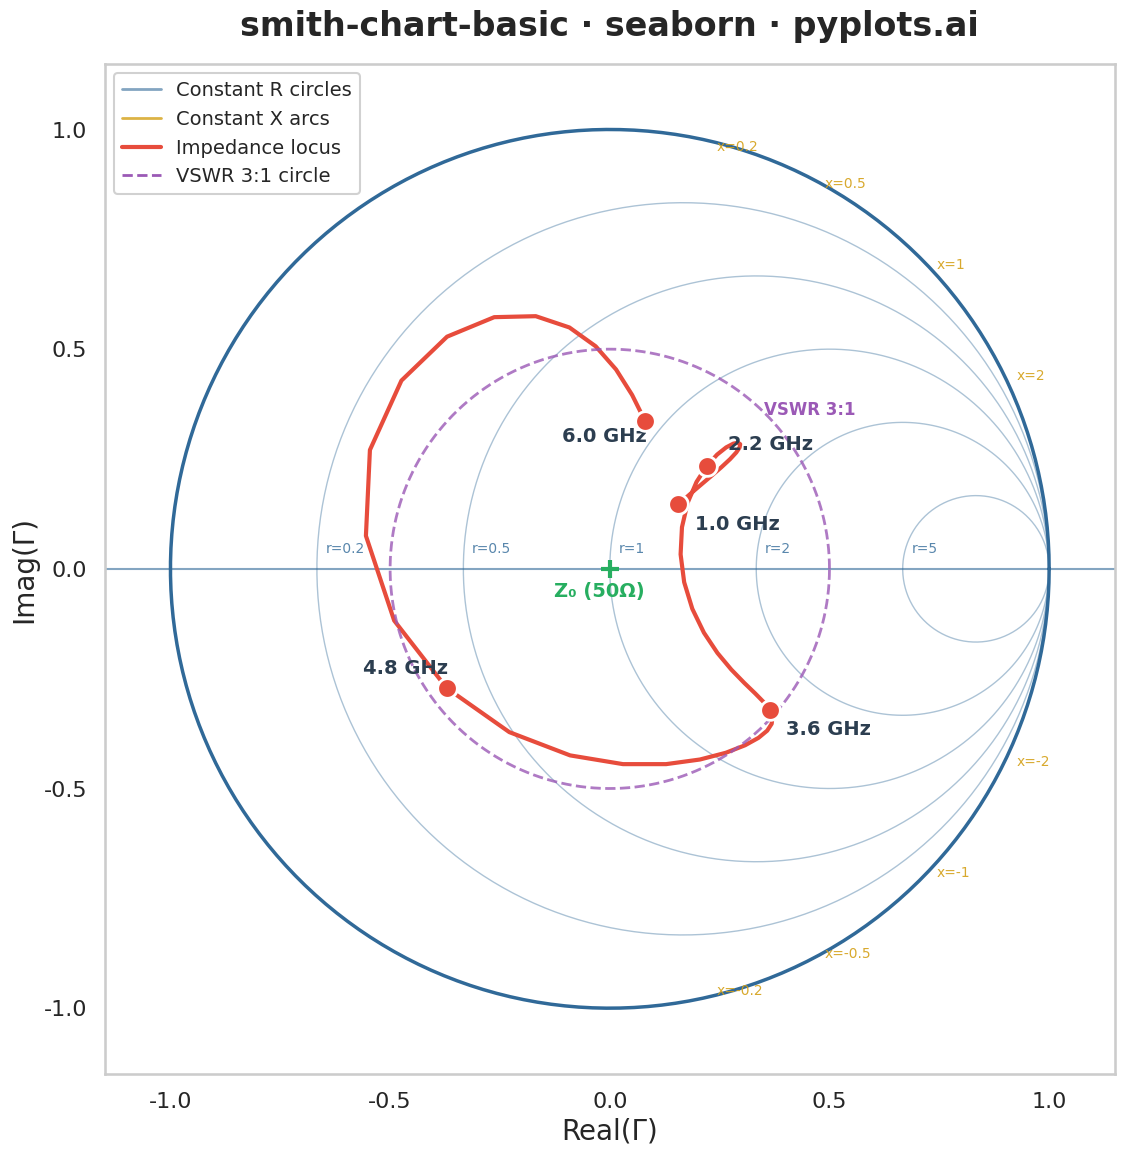

Write Python code to recreate this figure.
""" pyplots.ai
smith-chart-basic: Smith Chart for RF/Impedance
Library: seaborn 0.13.2 | Python 3.13.11
Quality: 85/100 | Created: 2026-01-15
"""

import matplotlib.pyplot as plt
import numpy as np
import pandas as pd
import seaborn as sns
from matplotlib.lines import Line2D


# Set seaborn style for better aesthetics
sns.set_style("whitegrid")
sns.set_context("talk", font_scale=1.2)

# Reference impedance (ohms)
z0 = 50

# Generate frequency sweep data (1 GHz to 6 GHz, 50 points)
np.random.seed(42)
n_points = 50
freq_ghz = np.linspace(1, 6, n_points)

# Simulate a realistic impedance locus (antenna-like behavior)
# Create a spiral pattern that doesn't close on itself (avoids label overlap)
t = np.linspace(0, 1.8 * np.pi, n_points)
# Spiral-like pattern typical of antenna impedance vs frequency with drift
z_real = 50 + 30 * np.sin(t) + 15 * np.cos(2 * t) + 10 * (t / (2 * np.pi))
z_imag = 40 * np.sin(1.5 * t) + 20 * np.cos(t) - 15 * (t / (2 * np.pi))

# Normalize impedance to reference
z_norm = (z_real + 1j * z_imag) / z0

# Calculate reflection coefficient (Gamma)
gamma = (z_norm - 1) / (z_norm + 1)
gamma_real = gamma.real
gamma_imag = gamma.imag

# Create figure (square for Smith chart)
fig, ax = plt.subplots(figsize=(12, 12))

# Draw Smith chart grid
# Constant resistance circles
r_values = [0, 0.2, 0.5, 1, 2, 5]
theta = np.linspace(0, 2 * np.pi, 200)

for r in r_values:
    # Circle center and radius in Gamma plane
    center = r / (r + 1)
    radius = 1 / (r + 1)
    # Parametric circle
    circle_x = center + radius * np.cos(theta)
    circle_y = radius * np.sin(theta)
    # Clip to unit circle
    mask = circle_x**2 + circle_y**2 <= 1.001
    ax.plot(circle_x[mask], circle_y[mask], color="#306998", alpha=0.4, linewidth=1)
    # Add r value labels on the real axis (inside unit circle)
    if r > 0:
        label_x = r / (r + 1) - 1 / (r + 1) + 0.02  # Left edge of circle
        if label_x > -0.95:
            ax.text(label_x, 0.03, f"r={r}", fontsize=10, color="#306998", alpha=0.8, va="bottom")

# Constant reactance arcs
x_values = [0.2, 0.5, 1, 2, 5]

for x in x_values:
    # Positive reactance arc (inductive)
    center_y = 1 / x
    radius = 1 / x
    arc_theta = np.linspace(-np.pi / 2, np.pi / 2, 200)
    arc_x = 1 + radius * np.cos(arc_theta)
    arc_y = center_y + radius * np.sin(arc_theta)
    mask = (arc_x**2 + arc_y**2 <= 1.001) & (arc_x >= -0.001)
    ax.plot(arc_x[mask], arc_y[mask], color="#D4A017", alpha=0.7, linewidth=1.5)

    # Negative reactance arc (capacitive)
    arc_y_neg = -center_y + radius * np.sin(arc_theta)
    mask_neg = (arc_x**2 + arc_y_neg**2 <= 1.001) & (arc_x >= -0.001)
    ax.plot(arc_x[mask_neg], arc_y_neg[mask_neg], color="#D4A017", alpha=0.7, linewidth=1.5)

    # Add x value labels near the right edge of the unit circle
    if x <= 2:
        label_angle = np.arctan(1 / x)
        label_x_pos = 0.98 * np.cos(label_angle)
        label_y_pos = 0.98 * np.sin(label_angle)
        ax.text(label_x_pos + 0.05, label_y_pos, f"x={x}", fontsize=10, color="#D4A017", alpha=0.9, va="center")
        ax.text(label_x_pos + 0.05, -label_y_pos, f"x=-{x}", fontsize=10, color="#D4A017", alpha=0.9, va="center")

# Draw unit circle (|Gamma| = 1 boundary)
unit_theta = np.linspace(0, 2 * np.pi, 200)
ax.plot(np.cos(unit_theta), np.sin(unit_theta), color="#306998", linewidth=2.5)

# Draw horizontal axis (real axis)
ax.axhline(0, color="#306998", linewidth=1.5, alpha=0.6)

# Create DataFrame for seaborn plotting (better library utilization)
df_locus = pd.DataFrame({"gamma_real": gamma_real, "gamma_imag": gamma_imag, "freq_ghz": freq_ghz})

# Plot impedance locus using seaborn lineplot for the trajectory
sns.lineplot(
    data=df_locus, x="gamma_real", y="gamma_imag", color="#E74C3C", linewidth=3, ax=ax, legend=False, sort=False
)

# Add markers at key frequency points using seaborn scatterplot
key_indices = [0, n_points // 4, n_points // 2, 3 * n_points // 4, n_points - 1]
df_markers = df_locus.iloc[key_indices].copy()
sns.scatterplot(
    data=df_markers,
    x="gamma_real",
    y="gamma_imag",
    s=200,
    color="#E74C3C",
    edgecolor="white",
    linewidth=2,
    ax=ax,
    zorder=10,
    legend=False,
)

# Label key frequency points with smart positioning to avoid overlap
# Compute offsets based on position to prevent label collisions
label_offsets = {
    0: (12, -18),  # 1.0 GHz - offset right and down
    n_points // 4: (15, 12),  # 2.2 GHz - offset right and up
    n_points // 2: (12, -18),  # 3.6 GHz - offset right and down
    3 * n_points // 4: (-60, 10),  # 4.8 GHz - offset left
    n_points - 1: (-60, -15),  # 6.0 GHz - offset left
}

for idx in key_indices:
    offset = label_offsets.get(idx, (10, 10))
    ax.annotate(
        f"{freq_ghz[idx]:.1f} GHz",
        (gamma_real[idx], gamma_imag[idx]),
        textcoords="offset points",
        xytext=offset,
        fontsize=14,
        fontweight="bold",
        color="#2C3E50",
    )

# Mark the center (matched condition)
ax.scatter([0], [0], s=150, color="#27AE60", marker="+", linewidths=3, zorder=10)
ax.annotate(
    "Z₀ (50Ω)", (0, 0), textcoords="offset points", xytext=(-40, -20), fontsize=14, color="#27AE60", fontweight="bold"
)

# Add VSWR circle (|Gamma| = 0.5, VSWR = 3:1)
vswr_radius = 0.5
vswr_circle_x = vswr_radius * np.cos(unit_theta)
vswr_circle_y = vswr_radius * np.sin(unit_theta)
ax.plot(vswr_circle_x, vswr_circle_y, "--", color="#9B59B6", linewidth=2, alpha=0.8)
ax.annotate("VSWR 3:1", (0.35, 0.35), fontsize=12, color="#9B59B6", fontweight="bold")

# Styling
ax.set_xlim(-1.15, 1.15)
ax.set_ylim(-1.15, 1.15)
ax.set_aspect("equal")
ax.set_xlabel("Real(Γ)", fontsize=20)
ax.set_ylabel("Imag(Γ)", fontsize=20)
ax.set_title("smith-chart-basic · seaborn · pyplots.ai", fontsize=24, fontweight="bold", pad=20)
ax.tick_params(axis="both", labelsize=16)
ax.grid(False)  # Turn off default grid, we drew our own Smith grid

# Add legend for the grid lines
legend_elements = [
    Line2D([0], [0], color="#306998", linewidth=2, alpha=0.6, label="Constant R circles"),
    Line2D([0], [0], color="#D4A017", linewidth=2, alpha=0.8, label="Constant X arcs"),
    Line2D([0], [0], color="#E74C3C", linewidth=3, label="Impedance locus"),
    Line2D([0], [0], color="#9B59B6", linewidth=2, linestyle="--", label="VSWR 3:1 circle"),
]
ax.legend(handles=legend_elements, loc="upper left", fontsize=14, framealpha=0.9)

plt.tight_layout()
plt.savefig("plot.png", dpi=300, bbox_inches="tight")
